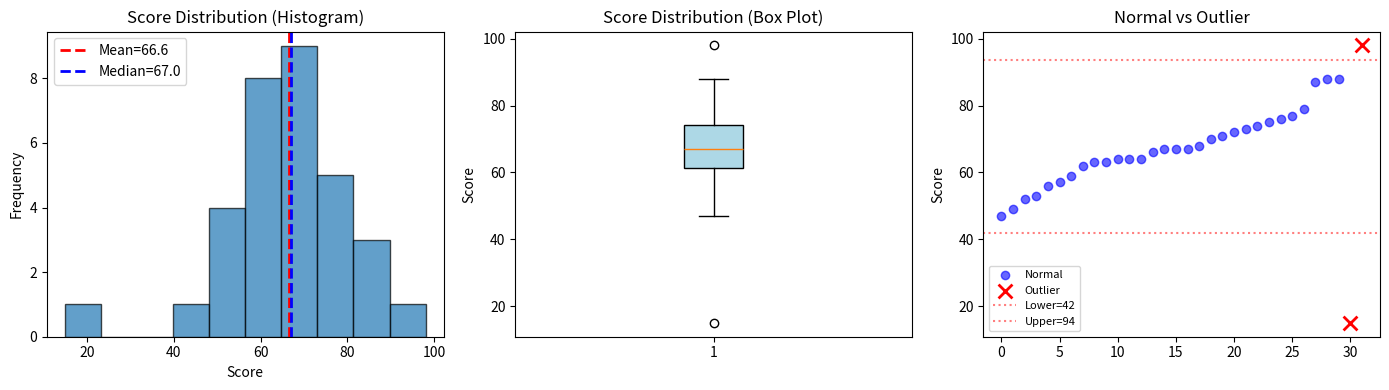

Write the Python code that produced this figure.
# ============================================
# 1-1. 기술통계 (Descriptive Statistics)
#
# 왜 배우는가:
#   데이터를 모델에 넣기 전에 "어떻게 생겼는지" 알아야 한다.
#   기술통계는 데이터를 몇 개의 숫자로 요약하는 방법이다.
#
# 나중에 만나는 곳:
#   → 1-5 스케일링: StandardScaler = (x - mean) / std
#   → 1-4 이상치 처리: IQR 기준 제거
#   → 1-3 EDA: pandas describe()
#
# ▶ 보고 오기: 구글 "기술통계 파이썬"
#
# Ref: Stanford CS229 W1 / Google MLCC "Numerical Data"
# ============================================

import numpy as np
import matplotlib.pyplot as plt

# ── 1. 데이터 준비 ────────────────────────
# 학생 30명의 시험 점수 (가상)
np.random.seed(42)
scores = np.random.normal(loc=70, scale=12, size=30).astype(int)
scores = np.append(scores, [15, 98])  # 이상치 추가
print(f"데이터: {sorted(scores)}")
print(f"데이터 개수: {len(scores)}")

# ── 2. 중심 경향 ──────────────────────────
mean = np.mean(scores)
median = np.median(scores)
print(f"\n[ 중심 경향 ]")
print(f"평균(Mean):   {mean:.1f}")
print(f"중앙값(Median): {median:.1f}")
print(f"→ 평균과 중앙값이 다르면 이상치가 있을 수 있다")

# ── 3. 산포도 ─────────────────────────────
var = np.var(scores)
std = np.std(scores)
print(f"\n[ 산포도 ]")
print(f"분산(Variance):       {var:.1f}")
print(f"표준편차(Std Dev):     {std:.1f}")
print(f"최소~최대: {np.min(scores)} ~ {np.max(scores)}")
print(f"→ 데이터가 평균에서 약 {std:.0f}점 정도 퍼져있다")

# ── 4. 사분위수 / IQR ────────────────────
q1 = np.percentile(scores, 25)
q3 = np.percentile(scores, 75)
iqr = q3 - q1
lower = q1 - 1.5 * iqr
upper = q3 + 1.5 * iqr

print(f"\n[ 사분위수 ]")
print(f"Q1 (25%): {q1:.1f}")
print(f"Q2 (50%): {median:.1f}")
print(f"Q3 (75%): {q3:.1f}")
print(f"IQR:      {iqr:.1f}")
print(f"이상치 기준: < {lower:.1f} 또는 > {upper:.1f}")

outliers = scores[(scores < lower) | (scores > upper)]
print(f"이상치: {outliers}")

# ── 5. 시각화 ─────────────────────────────
fig, axes = plt.subplots(1, 3, figsize=(14, 4))

# 히스토그램
axes[0].hist(scores, bins=10, edgecolor='black', alpha=0.7)
axes[0].axvline(mean, color='red', linestyle='--', linewidth=2, label=f'Mean={mean:.1f}')
axes[0].axvline(median, color='blue', linestyle='--', linewidth=2, label=f'Median={median:.1f}')
axes[0].set_title('Score Distribution (Histogram)')
axes[0].set_xlabel('Score')
axes[0].set_ylabel('Frequency')
axes[0].legend()

# 박스플롯
bp = axes[1].boxplot(scores, vert=True, patch_artist=True)
bp['boxes'][0].set_facecolor('lightblue')
axes[1].set_title('Score Distribution (Box Plot)')
axes[1].set_ylabel('Score')

# 이상치 표시
normal = scores[(scores >= lower) & (scores <= upper)]
axes[2].scatter(range(len(normal)), sorted(normal), color='blue', alpha=0.6, label='Normal')
axes[2].scatter(range(len(normal), len(normal)+len(outliers)), sorted(outliers),
                color='red', s=100, marker='x', linewidths=2, label='Outlier')
axes[2].axhline(lower, color='red', linestyle=':', alpha=0.5, label=f'Lower={lower:.0f}')
axes[2].axhline(upper, color='red', linestyle=':', alpha=0.5, label=f'Upper={upper:.0f}')
axes[2].set_title('Normal vs Outlier')
axes[2].set_ylabel('Score')
axes[2].legend(fontsize=8)

plt.tight_layout()
plt.savefig('1-1_output.png', dpi=100)
plt.show()

# ── 6. pandas로 한 번에 ──────────────────
import pandas as pd
df = pd.DataFrame({'score': scores})
print("\n[ pandas describe() — 실무에서는 이걸 쓴다 ]")
print(df.describe())

# ── 정리 ──────────────────────────────────
print("\n" + "="*50)
print("핵심 정리:")
print("  평균/중앙값 → 데이터의 중심")
print("  표준편차    → 데이터의 퍼짐 정도")
print("  IQR        → 이상치 판별 기준")
print("  describe()  → 실무에서 가장 먼저 치는 명령어")
print("="*50)
